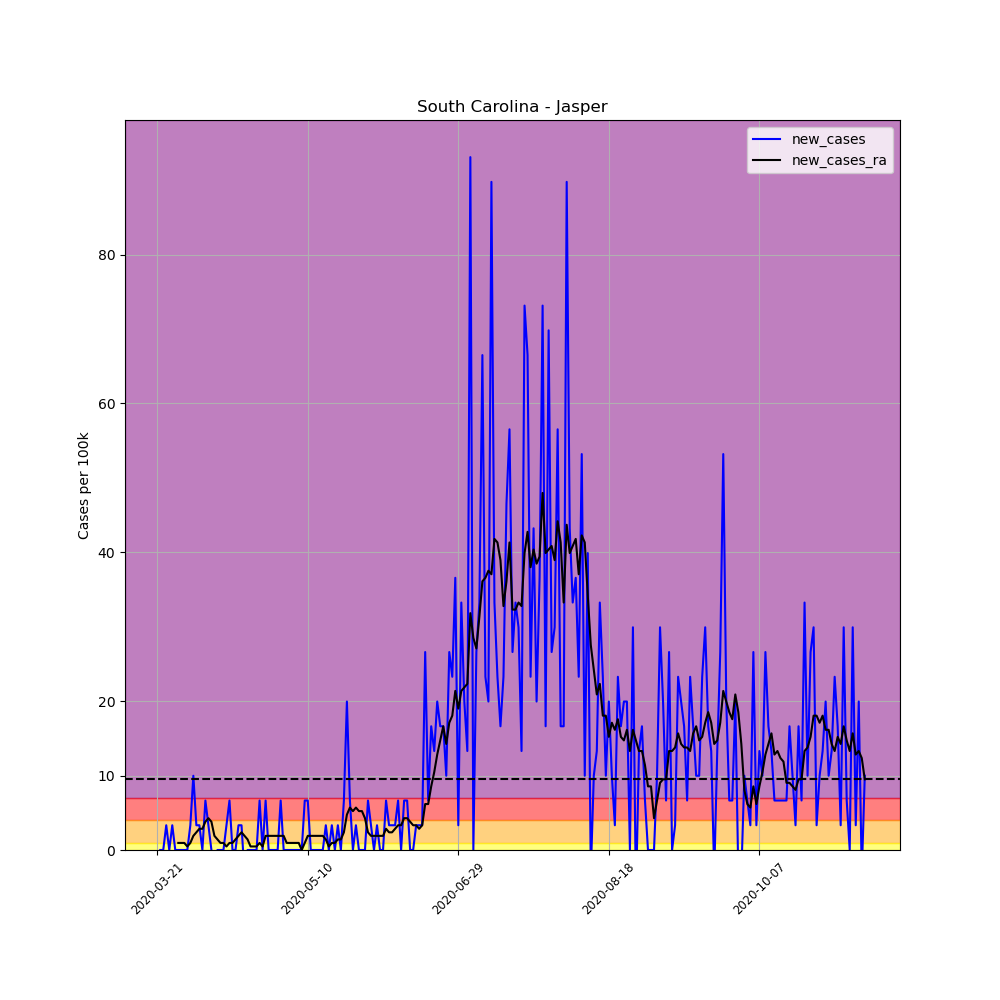

The data file committed next to this chart (first rows):
, date, county, state, fips, cases, deaths, COUNTY, STNAME, CTYNAME, POPESTIMATE2019, per_100k, per_100k_ra, new_cases, new_cases_ra
239384, 2020-03-21, Jasper, South Carolina, 45053, 1, 0, 53, South Carolina, Jasper, 30073, 3.325, , , 
239385, 2020-03-22, Jasper, South Carolina, 45053, 1, 0, 53, South Carolina, Jasper, 30073, 3.325, , 0.0, 
239386, 2020-03-23, Jasper, South Carolina, 45053, 1, 0, 53, South Carolina, Jasper, 30073, 3.325, , 0.0, 
239387, 2020-03-24, Jasper, South Carolina, 45053, 2, 0, 53, South Carolina, Jasper, 30073, 6.65, , 3.325, 
239388, 2020-03-25, Jasper, South Carolina, 45053, 2, 0, 53, South Carolina, Jasper, 30073, 6.65, , 0.0, 
239389, 2020-03-26, Jasper, South Carolina, 45053, 3, 0, 53, South Carolina, Jasper, 30073, 9.976, , 3.325, 
239390, 2020-03-27, Jasper, South Carolina, 45053, 3, 0, 53, South Carolina, Jasper, 30073, 9.976, 6.175, 0.0, 
239391, 2020-03-28, Jasper, South Carolina, 45053, 3, 0, 53, South Carolina, Jasper, 30073, 9.976, 7.126, 0.0, 0.9501
239392, 2020-03-29, Jasper, South Carolina, 45053, 3, 0, 53, South Carolina, Jasper, 30073, 9.976, 8.076, 0.0, 0.9501
239393, 2020-03-30, Jasper, South Carolina, 45053, 3, 0, 53, South Carolina, Jasper, 30073, 9.976, 9.026, 0.0, 0.9501
239394, 2020-03-31, Jasper, South Carolina, 45053, 3, 0, 53, South Carolina, Jasper, 30073, 9.976, 9.501, 0.0, 0.475
239395, 2020-04-01, Jasper, South Carolina, 45053, 4, 0, 53, South Carolina, Jasper, 30073, 13.3, 10.45, 3.325, 0.9501
239396, 2020-04-02, Jasper, South Carolina, 45053, 7, 0, 53, South Carolina, Jasper, 30073, 23.28, 12.35, 9.976, 1.9
239397, 2020-04-03, Jasper, South Carolina, 45053, 8, 0, 53, South Carolina, Jasper, 30073, 26.6, 14.73, 3.325, 2.375
239398, 2020-04-04, Jasper, South Carolina, 45053, 9, 0, 53, South Carolina, Jasper, 30073, 29.93, 17.58, 3.325, 2.85
239399, 2020-04-05, Jasper, South Carolina, 45053, 9, 0, 53, South Carolina, Jasper, 30073, 29.93, 20.43, 0.0, 2.85
239400, 2020-04-06, Jasper, South Carolina, 45053, 11, 0, 53, South Carolina, Jasper, 30073, 36.58, 24.23, 6.65, 3.8
239401, 2020-04-07, Jasper, South Carolina, 45053, 12, 0, 53, South Carolina, Jasper, 30073, 39.9, 28.5, 3.325, 4.275
239402, 2020-04-08, Jasper, South Carolina, 45053, 12, 0, 53, South Carolina, Jasper, 30073, 39.9, 32.3, 0.0, 3.8
239403, 2020-04-09, Jasper, South Carolina, 45053, 11, 0, 53, South Carolina, Jasper, 30073, 36.58, 34.2, -3.325, 1.9
239404, 2020-04-10, Jasper, South Carolina, 45053, 11, 0, 53, South Carolina, Jasper, 30073, 36.58, 35.63, 0.0, 1.425
239405, 2020-04-11, Jasper, South Carolina, 45053, 11, 0, 53, South Carolina, Jasper, 30073, 36.58, 36.58, 0.0, 0.9501
239406, 2020-04-12, Jasper, South Carolina, 45053, 11, 0, 53, South Carolina, Jasper, 30073, 36.58, 37.53, 0.0, 0.9501
239407, 2020-04-13, Jasper, South Carolina, 45053, 12, 0, 53, South Carolina, Jasper, 30073, 39.9, 38, 3.325, 0.475
239408, 2020-04-14, Jasper, South Carolina, 45053, 14, 0, 53, South Carolina, Jasper, 30073, 46.55, 38.95, 6.65, 0.9501
239409, 2020-04-15, Jasper, South Carolina, 45053, 14, 0, 53, South Carolina, Jasper, 30073, 46.55, 39.9, 0.0, 0.9501
239410, 2020-04-16, Jasper, South Carolina, 45053, 14, 0, 53, South Carolina, Jasper, 30073, 46.55, 41.33, 0.0, 1.425
239411, 2020-04-17, Jasper, South Carolina, 45053, 15, 0, 53, South Carolina, Jasper, 30073, 49.88, 43.23, 3.325, 1.9
239412, 2020-04-18, Jasper, South Carolina, 45053, 16, 0, 53, South Carolina, Jasper, 30073, 53.2, 45.6, 3.325, 2.375
239413, 2020-04-19, Jasper, South Carolina, 45053, 15, 1, 53, South Carolina, Jasper, 30073, 49.88, 47.5, -3.325, 1.9
239414, 2020-04-20, Jasper, South Carolina, 45053, 15, 1, 53, South Carolina, Jasper, 30073, 49.88, 48.93, 0.0, 1.425
239415, 2020-04-21, Jasper, South Carolina, 45053, 15, 1, 53, South Carolina, Jasper, 30073, 49.88, 49.4, 0.0, 0.475
239416, 2020-04-22, Jasper, South Carolina, 45053, 15, 1, 53, South Carolina, Jasper, 30073, 49.88, 49.88, 0.0, 0.475
239417, 2020-04-23, Jasper, South Carolina, 45053, 15, 1, 53, South Carolina, Jasper, 30073, 49.88, 50.35, 0.0, 0.475
239418, 2020-04-24, Jasper, South Carolina, 45053, 17, 1, 53, South Carolina, Jasper, 30073, 56.53, 51.3, 6.65, 0.9501
239419, 2020-04-25, Jasper, South Carolina, 45053, 17, 1, 53, South Carolina, Jasper, 30073, 56.53, 51.78, 0.0, 0.475
239420, 2020-04-26, Jasper, South Carolina, 45053, 19, 1, 53, South Carolina, Jasper, 30073, 63.18, 53.68, 6.65, 1.9
239421, 2020-04-27, Jasper, South Carolina, 45053, 19, 1, 53, South Carolina, Jasper, 30073, 63.18, 55.58, 0.0, 1.9
239422, 2020-04-28, Jasper, South Carolina, 45053, 19, 1, 53, South Carolina, Jasper, 30073, 63.18, 57.48, 0.0, 1.9
239423, 2020-04-29, Jasper, South Carolina, 45053, 19, 1, 53, South Carolina, Jasper, 30073, 63.18, 59.38, 0.0, 1.9
239424, 2020-04-30, Jasper, South Carolina, 45053, 19, 1, 53, South Carolina, Jasper, 30073, 63.18, 61.28, 0.0, 1.9
239425, 2020-05-01, Jasper, South Carolina, 45053, 21, 1, 53, South Carolina, Jasper, 30073, 69.83, 63.18, 6.65, 1.9
239426, 2020-05-02, Jasper, South Carolina, 45053, 21, 1, 53, South Carolina, Jasper, 30073, 69.83, 65.08, 0.0, 1.9
239427, 2020-05-03, Jasper, South Carolina, 45053, 21, 1, 53, South Carolina, Jasper, 30073, 69.83, 66.03, 0.0, 0.9501
239428, 2020-05-04, Jasper, South Carolina, 45053, 21, 1, 53, South Carolina, Jasper, 30073, 69.83, 66.98, 0.0, 0.9501
239429, 2020-05-05, Jasper, South Carolina, 45053, 21, 1, 53, South Carolina, Jasper, 30073, 69.83, 67.93, 0.0, 0.9501
239430, 2020-05-06, Jasper, South Carolina, 45053, 21, 1, 53, South Carolina, Jasper, 30073, 69.83, 68.88, 0.0, 0.9501
239431, 2020-05-07, Jasper, South Carolina, 45053, 21, 1, 53, South Carolina, Jasper, 30073, 69.83, 69.83, 0.0, 0.9501
239432, 2020-05-08, Jasper, South Carolina, 45053, 21, 1, 53, South Carolina, Jasper, 30073, 69.83, 69.83, 0.0, 0.0
239433, 2020-05-09, Jasper, South Carolina, 45053, 23, 1, 53, South Carolina, Jasper, 30073, 76.48, 70.78, 6.65, 0.9501
239434, 2020-05-10, Jasper, South Carolina, 45053, 25, 1, 53, South Carolina, Jasper, 30073, 83.13, 72.68, 6.65, 1.9
239435, 2020-05-11, Jasper, South Carolina, 45053, 25, 1, 53, South Carolina, Jasper, 30073, 83.13, 74.58, 0.0, 1.9
239436, 2020-05-12, Jasper, South Carolina, 45053, 25, 1, 53, South Carolina, Jasper, 30073, 83.13, 76.48, 0.0, 1.9
239437, 2020-05-13, Jasper, South Carolina, 45053, 25, 1, 53, South Carolina, Jasper, 30073, 83.13, 78.38, 0.0, 1.9
239438, 2020-05-14, Jasper, South Carolina, 45053, 25, 1, 53, South Carolina, Jasper, 30073, 83.13, 80.28, 0.0, 1.9
239439, 2020-05-15, Jasper, South Carolina, 45053, 25, 1, 53, South Carolina, Jasper, 30073, 83.13, 82.18, 0.0, 1.9
239440, 2020-05-16, Jasper, South Carolina, 45053, 26, 1, 53, South Carolina, Jasper, 30073, 86.46, 83.61, 3.325, 1.425
239441, 2020-05-17, Jasper, South Carolina, 45053, 26, 1, 53, South Carolina, Jasper, 30073, 86.46, 84.08, 0.0, 0.475
239442, 2020-05-18, Jasper, South Carolina, 45053, 27, 1, 53, South Carolina, Jasper, 30073, 89.78, 85.03, 3.325, 0.9501
239443, 2020-05-19, Jasper, South Carolina, 45053, 27, 1, 53, South Carolina, Jasper, 30073, 89.78, 85.98, 0.0, 0.9501
... 176 more rows
